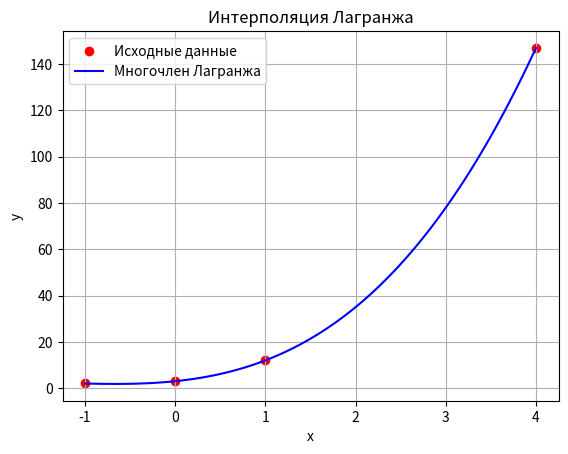

Write the Python code that produced this figure.
import numpy as np
import matplotlib.pyplot as plt

x_values = np.array([-1, 0, 1, 4])
y_values = np.array([2, 3, 12, 147])

def lagrange_interpolation(x, x_values, y_values):
    n = len(x_values)
    result = 0.0
    for i in range(n):
        term = y_values[i]
        for j in range(n):
            if j != i:
                term *= (x - x_values[j]) / (x_values[i] - x_values[j])
        result += term
    return result

# Находим коэффициенты полинома с помощью numpy.polyfit
coefficients = np.polyfit(x_values, y_values, len(x_values) - 1)

# Формируем строку для полинома
polynomial_terms = []
for i, coeff in enumerate(coefficients):
    power = len(coefficients) - 1 - i
    if power == 0:
        polynomial_terms.append(f"{coeff:.2f}")
    elif power == 1:
        polynomial_terms.append(f"{coeff:.2f}*x")
    else:
        polynomial_terms.append(f"{coeff:.2f}*x^{power}")

# Упрощаем строку, убирая лишние нули и добавляя знаки
polynomial_formula = " + ".join(term.replace("+-", "- ") for term in polynomial_terms).replace(" 1.00*", " ").replace(" -", " - ")

x_interp = np.linspace(min(x_values), max(x_values), 100)
y_interp = [lagrange_interpolation(x, x_values, y_values) for x in x_interp]

y_exact = [lagrange_interpolation(x, x_values, y_values) for x in x_values]

for x, y in zip(x_values, y_exact):
    print(f"f({x}) = {y}")

print("Формула полинома Лагранжа:")
print(polynomial_formula)

plt.scatter(x_values, y_values, color='red', label='Исходные данные')
plt.plot(x_interp, y_interp, label='Многочлен Лагранжа', color='blue')
plt.title('Интерполяция Лагранжа')
plt.xlabel('x')
plt.ylabel('y')
plt.legend()
plt.grid()
plt.show()
